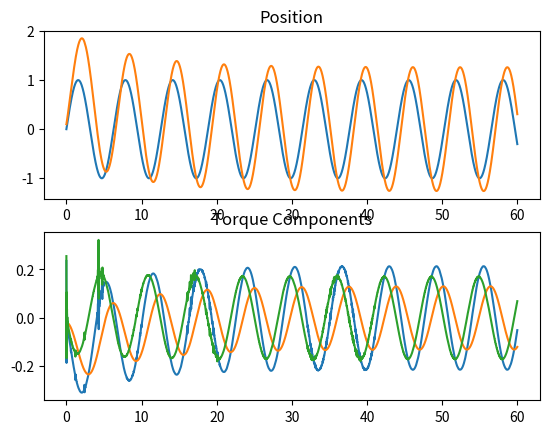

This chart was generated by the following Python code:
'''
Build a single joint dynamic model, 2 different Festos, negative feedback based 
on  pressure/position curves. This is a numerical model where everything happens 
nicely.

M(\theta) \ddot{\theta} + C(\theta, \dot{\theta}) \dot{\theta} + N(\theta) \theta
= Torque

Control:
PD
Torque_{des} = -K_v \dot{\theta} + -K_p \theta
Convert to T_r, T_l
~~Calculate Pressures~~

For now, assume that the pressures just work, eventually clipping pressure,
so just torque works

Mass Model:
Joint is hung vertically for now
M: A point mass at a distance from the joint
C: ? Might come in when multiple joints come together
N: gravity on the point mass at a distance

Calculate forces on joint (mass accerleration, gravity) and torque from outside 
forces
Tracking forces on joint is just nice, torque is the N term

Notes:
- Pushing Stiffness too high causes clipping for the primary actuator, so less 
    net torque is achieved and decreased line following is achieved
'''
print('--- dynamic_model.py ---')
import math
import numpy as np
import matplotlib.pyplot as plt

LINK_LENGTH = 0.5 # meters
LINK_MASS = 0.25 # kg
ROBOT_MASS = 0.3 # kg

MAX_AMPLITUDE = math.pi / 16

K_p = 1.0
K_v = 1.3
control_matrix = np.matrix([[-K_p, -K_v, 0]])

MAX_TORQUE = 3
MIN_TORQUE = -1.0

time_resolution = 0.001
time_start = 0
time_end = 60

# control_rate = 0.0
control_resolution = 0.02
controlled_torque = 0.0

def control(state, desired_state, stiffness):
    '''
    Control Model
    Implements: PD Control
    Complications:
        - [x] Torque Limits
        - [ ] Force Limts -> Torque Limits based on geometry
        - [ ] Pressure Limits -> Force Limits -> Torque Limits
        - [ ] Max Pressure Fill Rate -> dynamic pressure change
        - [.] Control only updates at X Hz
        - [ ] Control does bang-bang pressure control
        - [ ] Simulate Pressure Fill from regulated supply, venting to atmos.
    '''
    # TODO(buckbaskin): make a more complex control model with pressure
    # Use numerical derivative of Torque and Theta for computed pressure to adjust 
    #   torque
    delta = state - desired_state
    Torque_des = -K_p * delta[0] - K_v * delta[1]
    
    T_r = 0.5 * Torque_des + stiffness
    T_l = -0.5 * Torque_des + stiffness
    T_r = np.clip(T_r, MIN_TORQUE, MAX_TORQUE)
    T_l = np.clip(T_l, MIN_TORQUE, MAX_TORQUE)
    net_Torque = T_r - T_l

    return net_Torque

def force(state):
    x = 0
    y = 0
    return x, y

def mass_model(theta):
    '''
    Mass Model
    ma -> I theta_ddot

    Implements: mass at a rigid point half of link length
    Complications:
        - [ ] Uniform mass distribution on the link
    '''
    M = LINK_MASS
    R = LINK_LENGTH / 2
    return M * (R**2)

def vel_effects(theta, theta_dot):
    '''
    Damping/Velocity based effects on the system
    Complications:
        - [ ] Estimated Hysterisis effect of filling or empty actuators applying
                a torque opposite the motion
    '''
    return 0

def conservative_effects(theta):
    '''
    Conservative Forces on the system, converted to torques (for now)
    Complications:
        - [x] Gravity from link mass
                /////////////
                    (o)
                     .\
                     . \
                     .  m
                     .  :\
                     .  : \
                     .  v
        - [x] Gravity from robot/Suppoting Normal force from ground at end
                /////////////
                    (o)
                     .\
                     . \  ^
                     .  \ :
                     .   \:
                     .    0
                     .   
    '''
    g = 9.81
    M_l = LINK_MASS
    F_g = M_l * g
    R_g = LINK_LENGTH / 2

    M_r = ROBOT_MASS
    F_r = M_r * g
    R_n = LINK_LENGTH
    link_gravity = F_g * R_g * math.sin(theta)
    normal_force = - F_r * R_n * math.sin(theta)

    return link_gravity + normal_force

def motion_evolution(state, desired_state, stiffness, time_step,
    last_control, control_active):
    '''
    M * ddot theta + C * dot theta + N * theta = torque
    ddot theta = 1 / M * (torque - C * dot theta - N) 
    '''
    if control_active:
        net_Torque = control(state, desired_state, stiffness)
    else:
        net_Torque = last_control

    M = mass_model(state[0])
    C = vel_effects(state[0], state[1])
    N = conservative_effects(state[0])
    
    accel = (net_Torque - C * state[1] - N) / M
    
    # accelration happens over the time step
    start_vel = state[1]
    end_vel = state[1] + accel * time_step
    avg_vel = state[1] + accel * time_step / 2

    start_theta = state[0]
    end_theta = state[0] + avg_vel * time_step

    return np.array([end_theta, end_vel, accel]).flatten(), net_Torque


if __name__ == '__main__':
    start_state = np.array([0.02, 0, 0])
    
    time = np.arange(time_start, time_end, time_resolution)
    dividiv = time / control_resolution
    dividiv = dividiv % 1
    print(dividiv)
    dividiv[dividiv <= 0.01] = 1
    dividiv[dividiv != 1] = 0
    print(dividiv)
    
    desired_state = np.zeros((time.shape[0],3))
    desired_state[:,0] = MAX_AMPLITUDE * np.sin(time)
    desired_state[:,1] = MAX_AMPLITUDE * np.cos(time)
    desired_state[:,2] = -MAX_AMPLITUDE * np.sin(time)
    fig = plt.figure()
    ax_pos = fig.add_subplot(2, 1, 1)
    ax_pos.set_title('Position')
    ax_pos.plot(time,  desired_state[:,0] / MAX_AMPLITUDE)

    print('calculating...')
    for stiffness in [0.0,]:
        state = np.ones((time.shape[0], start_state.shape[0]))
        state[0,:] = start_state
        for i in range(state.shape[0] - 1):
            new_state, controlled_torque = motion_evolution(
                state[i,:],
                desired_state[i+1,:],
                stiffness,
                time_resolution,
                controlled_torque,
                dividiv[i])
            state[i+1,:] = new_state
        ax_pos.plot(time, state[:,0] / MAX_AMPLITUDE)
        delta = state - desired_state

        accum_pos_error = sum(delta[:,0])
        accum_vel_error = sum(delta[:,1])
        print('pos_error', accum_pos_error)
        print('vel_error', accum_vel_error)

        T = -K_p * (delta[:,0])
        T += -K_v * (delta[:,1])

        ax_tor = fig.add_subplot(2, 1, 2)
        ax_tor.set_title('Torque Components')
        ax_tor.plot(time, T)
        ax_tor.plot(time, - K_p * (delta[:,0]))
        ax_tor.plot(time, - K_v * (delta[:,1]))
    
    print('show for the dough')
    plt.show()
    print('all done')
